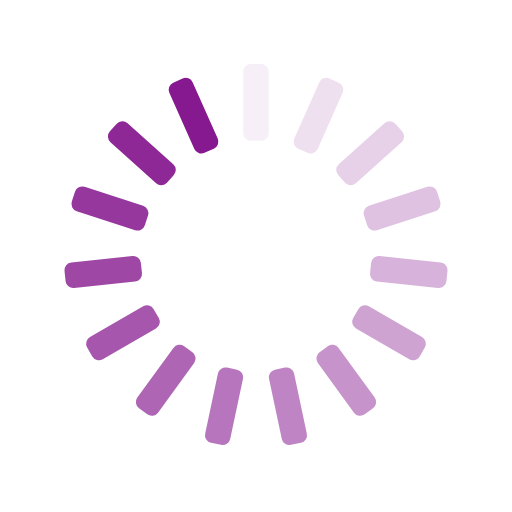
t = 0.00 s
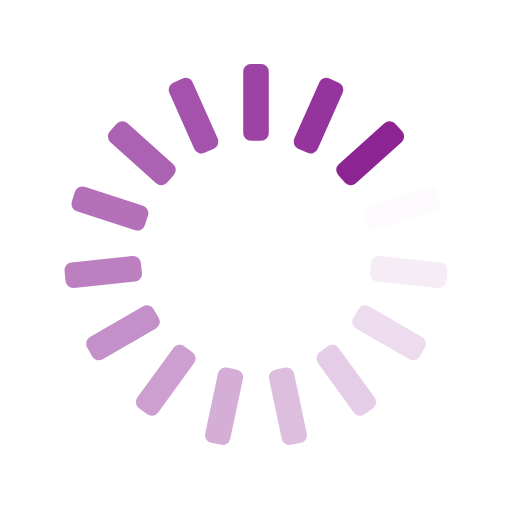
t = 0.25 s
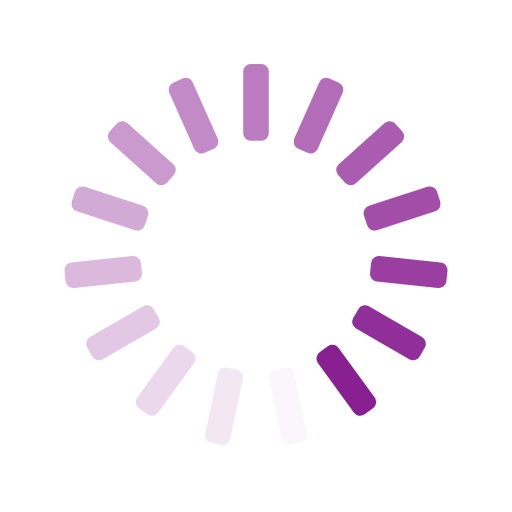
t = 0.50 s
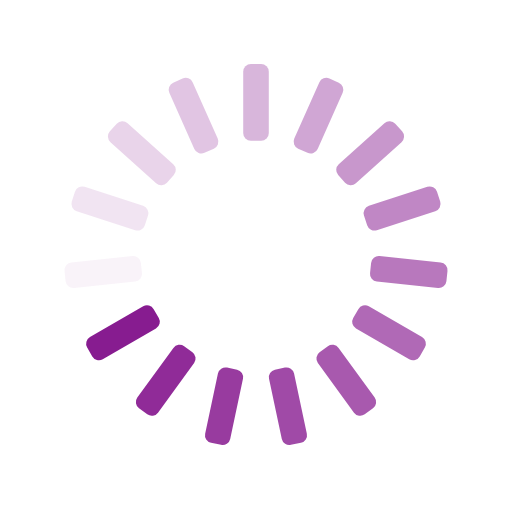
t = 0.75 s

The animated SVG that drew these frames (rendered in a browser with its animation timeline set to each time). Animation: 15 SMIL elements (animate=15); one cycle of 1.00 s, repeats indefinitely.

<svg xmlns="http://www.w3.org/2000/svg" xmlns:xlink="http://www.w3.org/1999/xlink" style="margin:auto;background:transparent;display:block;" width="200px" height="200px" viewBox="0 0 100 100" preserveAspectRatio="xMidYMid">
<g transform="rotate(0 50 50)">
  <rect x="47.5" y="12.5" rx="1.5" ry="1.5" width="5" height="15" fill="#86198f">
    <animate attributeName="opacity" values="1;0" keyTimes="0;1" dur="1s" begin="-0.9333333333333333s" repeatCount="indefinite"></animate>
  </rect>
</g><g transform="rotate(24 50 50)">
  <rect x="47.5" y="12.5" rx="1.5" ry="1.5" width="5" height="15" fill="#86198f">
    <animate attributeName="opacity" values="1;0" keyTimes="0;1" dur="1s" begin="-0.8666666666666667s" repeatCount="indefinite"></animate>
  </rect>
</g><g transform="rotate(48 50 50)">
  <rect x="47.5" y="12.5" rx="1.5" ry="1.5" width="5" height="15" fill="#86198f">
    <animate attributeName="opacity" values="1;0" keyTimes="0;1" dur="1s" begin="-0.8s" repeatCount="indefinite"></animate>
  </rect>
</g><g transform="rotate(72 50 50)">
  <rect x="47.5" y="12.5" rx="1.5" ry="1.5" width="5" height="15" fill="#86198f">
    <animate attributeName="opacity" values="1;0" keyTimes="0;1" dur="1s" begin="-0.7333333333333333s" repeatCount="indefinite"></animate>
  </rect>
</g><g transform="rotate(96 50 50)">
  <rect x="47.5" y="12.5" rx="1.5" ry="1.5" width="5" height="15" fill="#86198f">
    <animate attributeName="opacity" values="1;0" keyTimes="0;1" dur="1s" begin="-0.6666666666666666s" repeatCount="indefinite"></animate>
  </rect>
</g><g transform="rotate(120 50 50)">
  <rect x="47.5" y="12.5" rx="1.5" ry="1.5" width="5" height="15" fill="#86198f">
    <animate attributeName="opacity" values="1;0" keyTimes="0;1" dur="1s" begin="-0.6s" repeatCount="indefinite"></animate>
  </rect>
</g><g transform="rotate(144 50 50)">
  <rect x="47.5" y="12.5" rx="1.5" ry="1.5" width="5" height="15" fill="#86198f">
    <animate attributeName="opacity" values="1;0" keyTimes="0;1" dur="1s" begin="-0.5333333333333333s" repeatCount="indefinite"></animate>
  </rect>
</g><g transform="rotate(168 50 50)">
  <rect x="47.5" y="12.5" rx="1.5" ry="1.5" width="5" height="15" fill="#86198f">
    <animate attributeName="opacity" values="1;0" keyTimes="0;1" dur="1s" begin="-0.4666666666666667s" repeatCount="indefinite"></animate>
  </rect>
</g><g transform="rotate(192 50 50)">
  <rect x="47.5" y="12.5" rx="1.5" ry="1.5" width="5" height="15" fill="#86198f">
    <animate attributeName="opacity" values="1;0" keyTimes="0;1" dur="1s" begin="-0.4s" repeatCount="indefinite"></animate>
  </rect>
</g><g transform="rotate(216 50 50)">
  <rect x="47.5" y="12.5" rx="1.5" ry="1.5" width="5" height="15" fill="#86198f">
    <animate attributeName="opacity" values="1;0" keyTimes="0;1" dur="1s" begin="-0.3333333333333333s" repeatCount="indefinite"></animate>
  </rect>
</g><g transform="rotate(240 50 50)">
  <rect x="47.5" y="12.5" rx="1.5" ry="1.5" width="5" height="15" fill="#86198f">
    <animate attributeName="opacity" values="1;0" keyTimes="0;1" dur="1s" begin="-0.26666666666666666s" repeatCount="indefinite"></animate>
  </rect>
</g><g transform="rotate(264 50 50)">
  <rect x="47.5" y="12.5" rx="1.5" ry="1.5" width="5" height="15" fill="#86198f">
    <animate attributeName="opacity" values="1;0" keyTimes="0;1" dur="1s" begin="-0.2s" repeatCount="indefinite"></animate>
  </rect>
</g><g transform="rotate(288 50 50)">
  <rect x="47.5" y="12.5" rx="1.5" ry="1.5" width="5" height="15" fill="#86198f">
    <animate attributeName="opacity" values="1;0" keyTimes="0;1" dur="1s" begin="-0.13333333333333333s" repeatCount="indefinite"></animate>
  </rect>
</g><g transform="rotate(312 50 50)">
  <rect x="47.5" y="12.5" rx="1.5" ry="1.5" width="5" height="15" fill="#86198f">
    <animate attributeName="opacity" values="1;0" keyTimes="0;1" dur="1s" begin="-0.06666666666666667s" repeatCount="indefinite"></animate>
  </rect>
</g><g transform="rotate(336 50 50)">
  <rect x="47.5" y="12.5" rx="1.5" ry="1.5" width="5" height="15" fill="#86198f">
    <animate attributeName="opacity" values="1;0" keyTimes="0;1" dur="1s" begin="0s" repeatCount="indefinite"></animate>
  </rect>
</g>
</svg>
